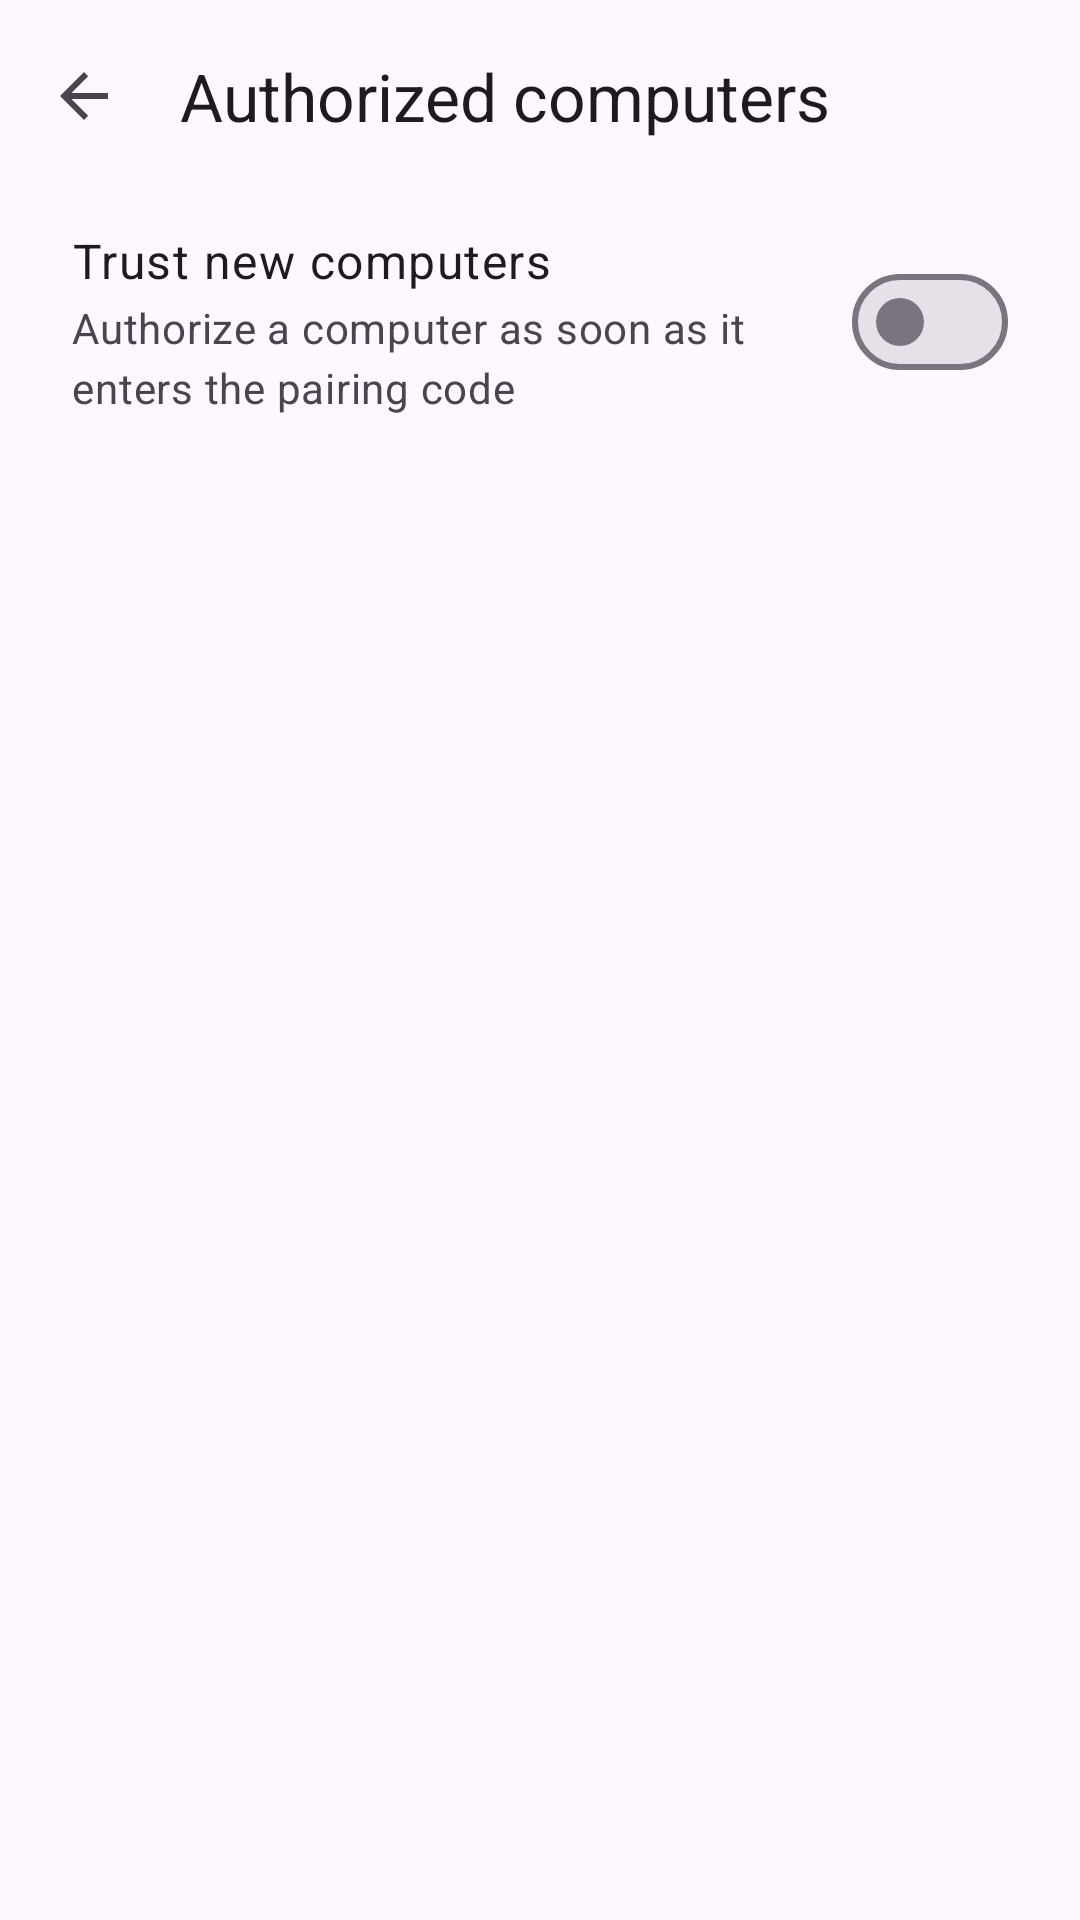

This screen was rendered from an Android layout file. Write that file and the resources it references.
<!-- AndroidManifest.xml: activity theme Theme.AbkFido -->
<!-- res/layout/activity_lan_clients.xml -->
<?xml version="1.0" encoding="utf-8"?>
<androidx.coordinatorlayout.widget.CoordinatorLayout xmlns:android="http://schemas.android.com/apk/res/android"
    xmlns:app="http://schemas.android.com/apk/res-auto"
    android:layout_width="match_parent"
    android:layout_height="match_parent"
    android:fitsSystemWindows="true">

    <com.google.android.material.appbar.AppBarLayout
        android:layout_width="match_parent"
        android:layout_height="wrap_content"
        app:liftOnScroll="true">

        <com.google.android.material.appbar.MaterialToolbar
            android:id="@+id/toolbar"
            android:layout_width="match_parent"
            android:layout_height="?attr/actionBarSize"
            app:navigationIcon="?attr/homeAsUpIndicator"
            app:title="@string/lan_title" />
    </com.google.android.material.appbar.AppBarLayout>

    <androidx.core.widget.NestedScrollView
        android:layout_width="match_parent"
        android:layout_height="match_parent"
        app:layout_behavior="@string/appbar_scrolling_view_behavior">

        <LinearLayout
            android:layout_width="match_parent"
            android:layout_height="wrap_content"
            android:orientation="vertical"
            android:paddingBottom="32dp">

            <LinearLayout
                android:id="@+id/autoAuthorizeRow"
                style="@style/AbkRow"
                android:orientation="horizontal">

                <LinearLayout
                    android:layout_width="0dp"
                    android:layout_height="wrap_content"
                    android:layout_weight="1"
                    android:orientation="vertical">

                    <TextView
                        style="@style/AbkRowTitle"
                        android:text="@string/lan_auto_title" />

                    <TextView
                        style="@style/AbkRowSummary"
                        android:text="@string/lan_auto_summary" />
                </LinearLayout>

                <com.google.android.material.materialswitch.MaterialSwitch
                    android:id="@+id/autoAuthorizeSwitch"
                    android:layout_width="wrap_content"
                    android:layout_height="wrap_content"
                    android:layout_gravity="center_vertical"
                    android:layout_marginStart="16dp"
                    android:clickable="false"
                    android:focusable="false" />
            </LinearLayout>

            <TextView
                android:id="@+id/clientsEmpty"
                style="@style/AbkRowSummary"
                android:paddingStart="24dp"
                android:paddingTop="16dp"
                android:paddingEnd="24dp"
                android:text="@string/lan_empty"
                android:visibility="gone" />

            <LinearLayout
                android:id="@+id/clientsContainer"
                android:layout_width="match_parent"
                android:layout_height="wrap_content"
                android:orientation="vertical" />
        </LinearLayout>
    </androidx.core.widget.NestedScrollView>
</androidx.coordinatorlayout.widget.CoordinatorLayout>
<!-- resources referenced by this layout -->
<resources>
  <string name="lan_auto_summary">Authorize a computer as soon as it enters the pairing code</string>
  <string name="lan_auto_title">Trust new computers</string>
  <string name="lan_empty">No computer has connected yet. Run the desktop agent and enter the pairing code.</string>
  <string name="lan_title">Authorized computers</string>
  <style name="AbkRow">
          <item name="android:layout_width">match_parent</item>
          <item name="android:layout_height">wrap_content</item>
          <item name="android:orientation">vertical</item>
          <item name="android:background">?attr/selectableItemBackground</item>
          <item name="android:clickable">true</item>
          <item name="android:focusable">true</item>
          <item name="android:minHeight">64dp</item>
          <item name="android:gravity">center_vertical</item>
          <item name="android:paddingStart">24dp</item>
          <item name="android:paddingEnd">24dp</item>
          <item name="android:paddingTop">12dp</item>
          <item name="android:paddingBottom">12dp</item>
      </style>
  <style name="AbkRowSummary" parent="TextAppearance.Material3.BodyMedium">
          <item name="android:layout_width">match_parent</item>
          <item name="android:layout_height">wrap_content</item>
          <item name="android:textColor">?android:attr/textColorSecondary</item>
          <item name="android:paddingTop">2dp</item>
      </style>
  <style name="AbkRowTitle" parent="TextAppearance.Material3.BodyLarge">
          <item name="android:layout_width">match_parent</item>
          <item name="android:layout_height">wrap_content</item>
      </style>
  <style name="Theme.AbkFido" parent="Theme.Material3.DayNight.NoActionBar">
          <item name="android:statusBarColor">?attr/colorSurface</item>
          <item name="android:navigationBarColor">?attr/colorSurface</item>
      </style>
</resources>
